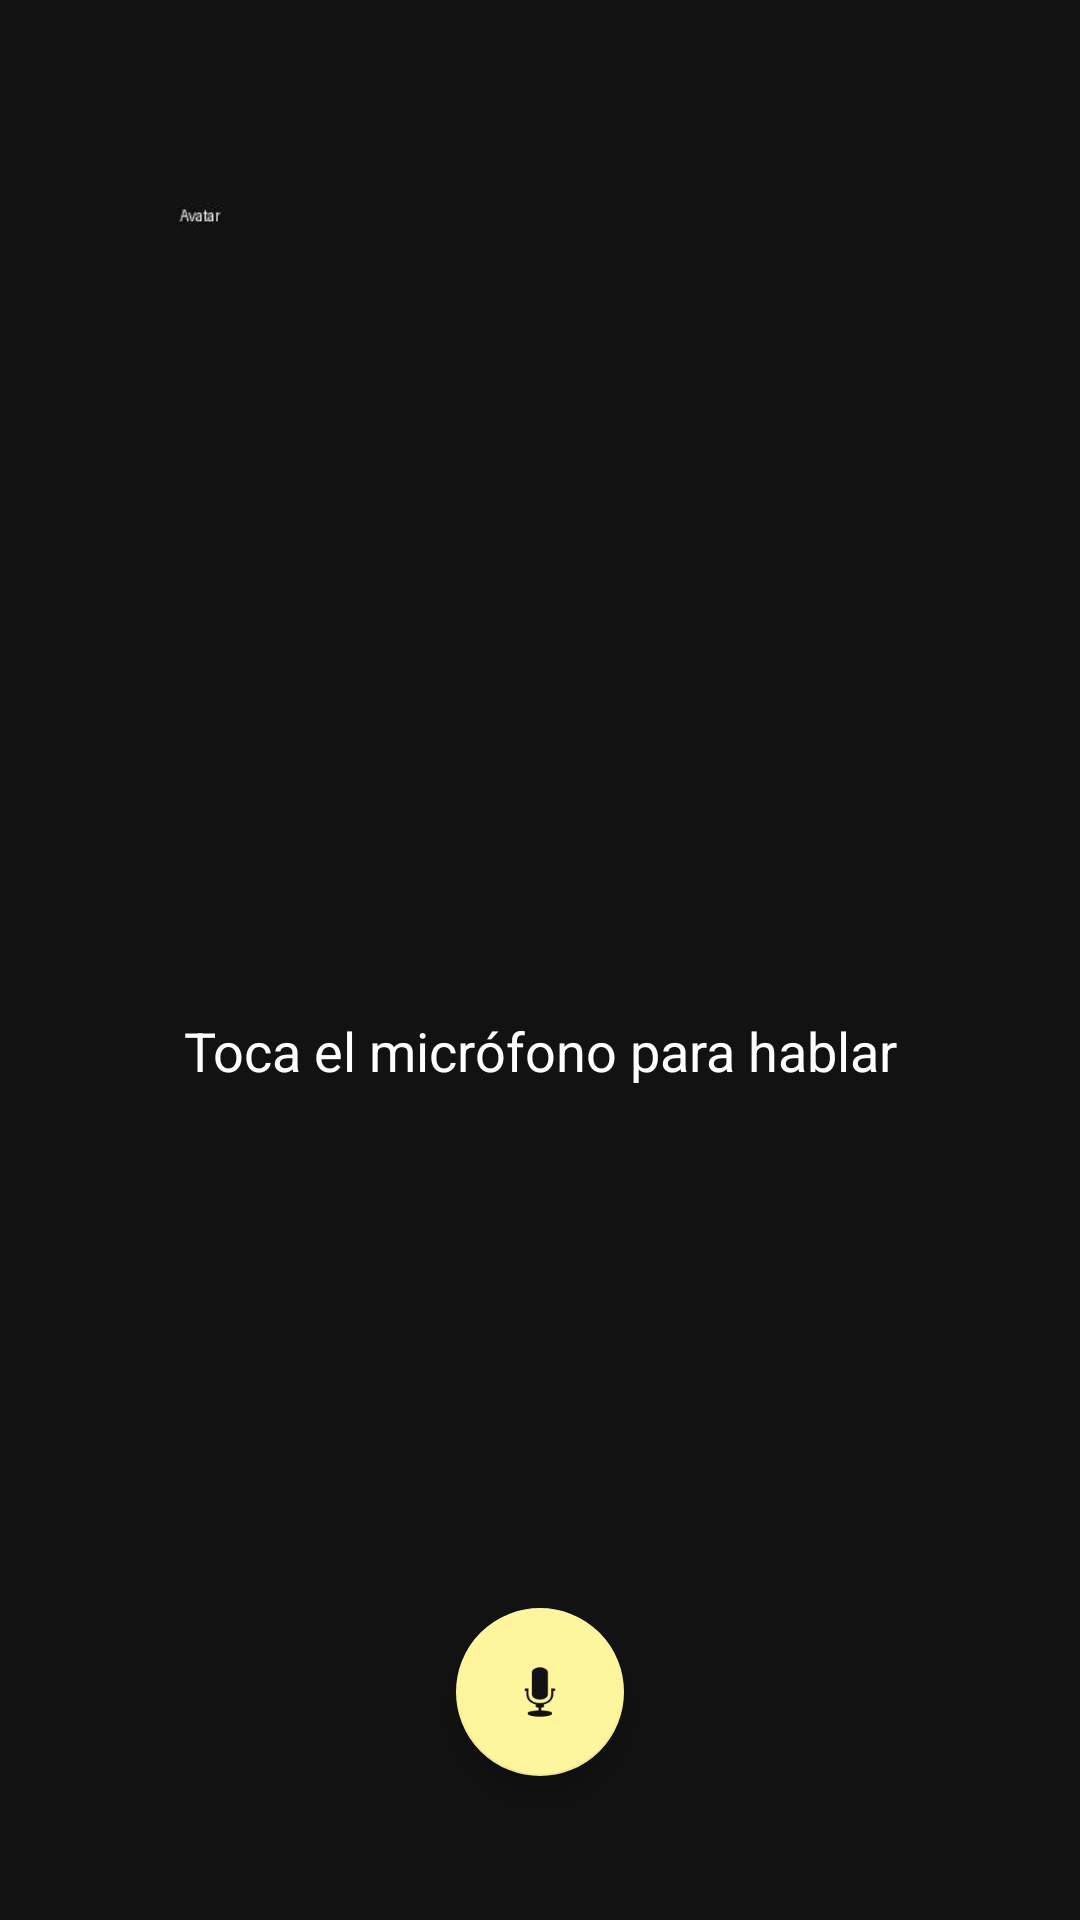

Android layout source for this screen:
<!-- AndroidManifest.xml: activity theme Theme.NanoPal.NoActionBar -->
<!-- res/layout/activity_main.xml -->
<?xml version="1.0" encoding="utf-8"?>
<androidx.constraintlayout.widget.ConstraintLayout xmlns:android="http://schemas.android.com/apk/res/android"
    xmlns:app="http://schemas.android.com/apk/res-auto"
    android:layout_width="match_parent"
    android:layout_height="match_parent"
    android:background="@color/background_dark">

    <ImageView
        android:id="@+id/avatarImage"
        android:layout_width="250dp"
        android:layout_height="250dp"
        android:layout_marginTop="64dp"
        android:src="@drawable/nanopal_avatar"
        app:layout_constraintEnd_toEndOf="parent"
        app:layout_constraintStart_toStartOf="parent"
        app:layout_constraintTop_toTopOf="parent" />

    <androidx.core.widget.NestedScrollView
        android:id="@+id/chatScroll"
        android:layout_width="match_parent"
        android:layout_height="0dp"
        android:layout_margin="24dp"
        app:layout_constraintBottom_toTopOf="@+id/micButton"
        app:layout_constraintTop_toBottomOf="@+id/avatarImage">

        <TextView
            android:id="@+id/responseText"
            android:layout_width="match_parent"
            android:layout_height="wrap_content"
            android:gravity="center"
            android:text="@string/mic_hint"
            android:textColor="@color/text_primary"
            android:textSize="18sp" />
    </androidx.core.widget.NestedScrollView>

    <com.google.android.material.floatingactionbutton.FloatingActionButton
        android:id="@+id/micButton"
        android:layout_width="wrap_content"
        android:layout_height="wrap_content"
        android:layout_marginBottom="48dp"
        android:clickable="true"
        android:focusable="true"
        app:backgroundTint="@color/accent_yellow"
        app:layout_constraintBottom_toBottomOf="parent"
        app:layout_constraintEnd_toEndOf="parent"
        app:layout_constraintStart_toStartOf="parent"
        app:srcCompat="@android:drawable/ic_btn_speak_now"
        app:tint="@color/background_dark" />

</androidx.constraintlayout.widget.ConstraintLayout>
<!-- resources referenced by this layout -->
<resources>
  <color name="accent_yellow">#FFF59D</color>
  <color name="background_dark">#121212</color>
  <color name="text_primary">#FFFFFF</color>
  <!-- drawable nanopal_avatar: jpg bitmap (drawable, 4979 bytes) -->
  <string name="mic_hint">Toca el micrófono para hablar</string>
  <style name="Theme.NanoPal.NoActionBar">
          <item name="windowActionBar">false</item>
          <item name="windowNoTitle">true</item>
          <item name="android:windowBackground">@color/background_dark</item>
      </style>
</resources>
